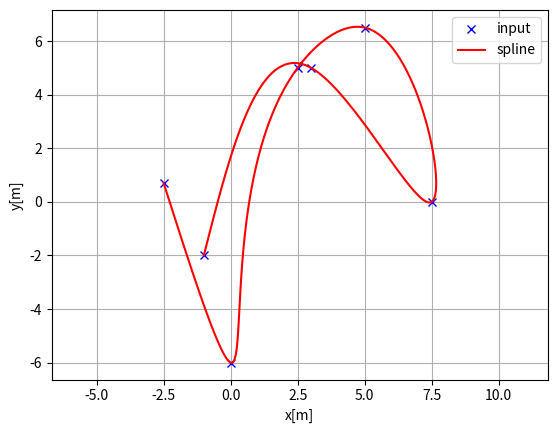
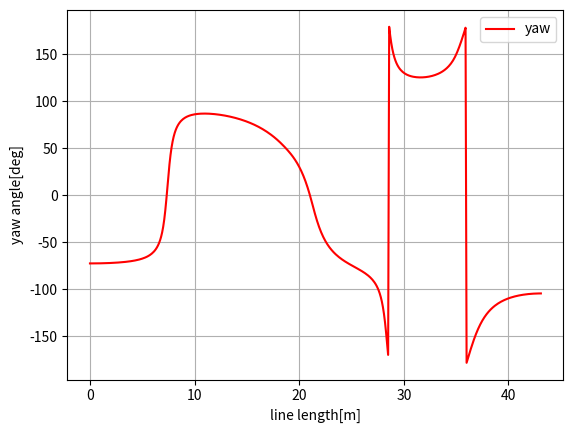
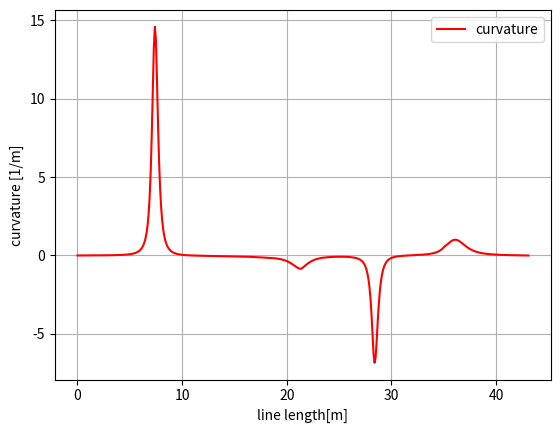

Reproduce these figures in Python, in order.
"""
Cubic spline planner

Author: Atsushi Sakai(@Atsushi_twi)

"""
import math
import numpy as np
import bisect


class Spline:
    """
    Cubic Spline class
    """

    def __init__(self, x, y):
        self.b, self.c, self.d, self.w = [], [], [], []

        self.x = x
        self.y = y

        self.nx = len(x)  # dimension of x
        h = np.diff(x)

        # calc coefficient c
        self.a = [iy for iy in y]

        # calc coefficient c
        A = self.__calc_A(h)
        B = self.__calc_B(h)
        self.c = np.linalg.solve(A, B)
        #  print(self.c1)

        # calc spline coefficient b and d
        for i in range(self.nx - 1):
            self.d.append((self.c[i + 1] - self.c[i]) / (3.0 * h[i]))
            tb = (self.a[i + 1] - self.a[i]) / h[i] - h[i] * \
                (self.c[i + 1] + 2.0 * self.c[i]) / 3.0
            self.b.append(tb)

    def calc(self, t):
        """
        Calc position

        if t is outside of the input x, return None

        """
        # print(t, self.x)

        if t < self.x[0]: 
            return None
        elif t > self.x[-1]:
            return None

        i = self.__search_index(t)
        # print(i, len(self.a), len(self.b))
        dx = t - self.x[i]
        result = self.a[i] + self.b[i] * dx + \
            self.c[i] * dx ** 2.0 + self.d[i] * dx ** 3.0

        return result

    def calcd(self, t):
        """
        Calc first derivative

        if t is outside of the input x, return None
        """

        if t < self.x[0]:
            return None
        elif t > self.x[-1]:
            return None

        i = self.__search_index(t)
        dx = t - self.x[i]
        result = self.b[i] + 2.0 * self.c[i] * dx + 3.0 * self.d[i] * dx ** 2.0
        return result

    def calcdd(self, t):
        """
        Calc second derivative
        """

        if t < self.x[0]:
            return None
        elif t > self.x[-1]:
            return None

        i = self.__search_index(t)
        dx = t - self.x[i]
        result = 2.0 * self.c[i] + 6.0 * self.d[i] * dx
        return result

    def __search_index(self, x):
        """
        search data segment index
        """
        index = bisect.bisect(self.x, x) - 1 
        # HACKS
        if index == len(self.b):
            index = index -1
        return index

    def __calc_A(self, h):
        """
        calc matrix A for spline coefficient c
        """
        A = np.zeros((self.nx, self.nx))
        A[0, 0] = 1.0
        for i in range(self.nx - 1):
            if i != (self.nx - 2):
                A[i + 1, i + 1] = 2.0 * (h[i] + h[i + 1])
            A[i + 1, i] = h[i]
            A[i, i + 1] = h[i]

        A[0, 1] = 0.0
        A[self.nx - 1, self.nx - 2] = 0.0
        A[self.nx - 1, self.nx - 1] = 1.0
        #  print(A)
        return A

    def __calc_B(self, h):
        """
        calc matrix B for spline coefficient c
        """
        B = np.zeros(self.nx)
        for i in range(self.nx - 2):
            B[i + 1] = 3.0 * (self.a[i + 2] - self.a[i + 1]) / \
                h[i + 1] - 3.0 * (self.a[i + 1] - self.a[i]) / h[i]
        return B


class Spline2D:
    """
    2D Cubic Spline class

    """

    def __init__(self, x, y):
        self.s = self.__calc_s(x, y)
        self.sx = Spline(self.s, x)
        self.sy = Spline(self.s, y)
        np.seterr(all="raise")

    def __calc_s(self, x, y):
        dx = np.diff(x)
        dy = np.diff(y)
        self.ds = np.hypot(dx, dy)
        s = [0]
        s.extend(np.cumsum(self.ds))
        return s

    def calc_position(self, s):
        """
        calc position
        """
        x = self.sx.calc(s)
        y = self.sy.calc(s)

        return x, y

    def calc_curvature(self, s):
        """
        calc curvature
        """
        dx = self.sx.calcd(s)
        ddx = self.sx.calcdd(s)
        dy = self.sy.calcd(s)
        ddy = self.sy.calcdd(s)
        k = (ddy * dx - ddx * dy) / ((dx ** 2 + dy ** 2)**(3 / 2))
        return k

    def calc_yaw(self, s):
        """
        calc yaw
        """
        dx = self.sx.calcd(s)
        dy = self.sy.calcd(s)
        yaw = math.atan2(dy, dx)
        return yaw


def calc_spline_course(x, y, ds=0.1):
    sp = Spline2D(x, y)

    s = list(np.arange(0, sp.s[-1], ds))

    rx, ry, ryaw, rk = [], [], [], []
    for i_s in s:
        ix, iy = sp.calc_position(i_s)
        rx.append(ix)
        ry.append(iy)
        ryaw.append(sp.calc_yaw(i_s))
        rk.append(sp.calc_curvature(i_s))

    return rx, ry, ryaw, rk, s


def main():  # pragma: no cover
    print("Spline 2D test")
    import matplotlib.pyplot as plt
    x = [-2.5, 0.0, 2.5, 5.0, 7.5, 3.0, -1.0]
    y = [0.7, -6, 5, 6.5, 0.0, 5.0, -2.0]
    ds = 0.1  # [m] distance of each interpolated points

    sp = Spline2D(x, y)
    s = np.arange(0, sp.s[-1], ds)

    rx, ry, ryaw, rk = [], [], [], []
    for i_s in s:
        ix, iy = sp.calc_position(i_s)
        rx.append(ix)
        ry.append(iy)
        ryaw.append(sp.calc_yaw(i_s))
        rk.append(sp.calc_curvature(i_s))

    plt.subplots(1)
    plt.plot(x, y, "xb", label="input")
    plt.plot(rx, ry, "-r", label="spline")
    plt.grid(True)
    plt.axis("equal")
    plt.xlabel("x[m]")
    plt.ylabel("y[m]")
    plt.legend()

    plt.subplots(1)
    plt.plot(s, [np.rad2deg(iyaw) for iyaw in ryaw], "-r", label="yaw")
    plt.grid(True)
    plt.legend()
    plt.xlabel("line length[m]")
    plt.ylabel("yaw angle[deg]")

    plt.subplots(1)
    plt.plot(s, rk, "-r", label="curvature")
    plt.grid(True)
    plt.legend()
    plt.xlabel("line length[m]")
    plt.ylabel("curvature [1/m]")

    plt.show()


if __name__ == '__main__':
    main()
